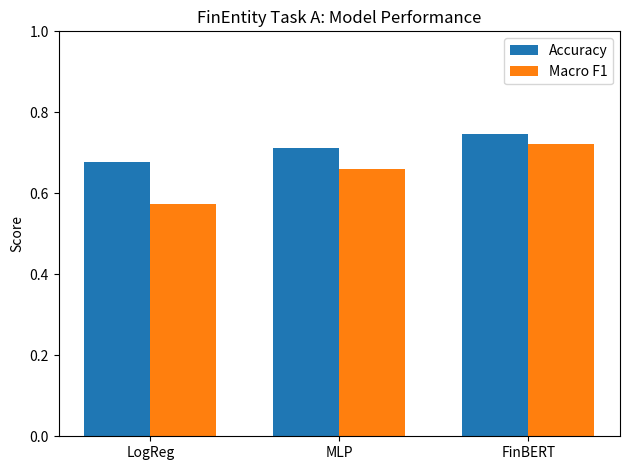

Reproduce this figure in Python. (Note: this script raises an exception after producing the figure.)
import os
import matplotlib.pyplot as plt

# Model names
models = ["LogReg", "MLP", "FinBERT"]

# True values on the test set (
accuracy = [0.6761, 0.7113, 0.7465]
macro_f1 = [0.5747, 0.6608, 0.7227]

x = range(len(models))
width = 0.35  

fig, ax = plt.subplots()


ax.bar([i - width/2 for i in x], accuracy, width, label="Accuracy")


ax.bar([i + width/2 for i in x], macro_f1, width, label="Macro F1")

ax.set_xticks(list(x))
ax.set_xticklabels(models)
ax.set_ylim(0, 1.0)
ax.set_ylabel("Score")
ax.set_title("FinEntity Task A: Model Performance")
ax.legend()

plt.tight_layout()


out_dir = os.path.join("..", "figures")
os.makedirs(out_dir, exist_ok=True)
out_path = os.path.join(out_dir, "taskA_model_comparison.png")
plt.savefig(out_path, dpi=300)

print("Saved figure to:", out_path)
